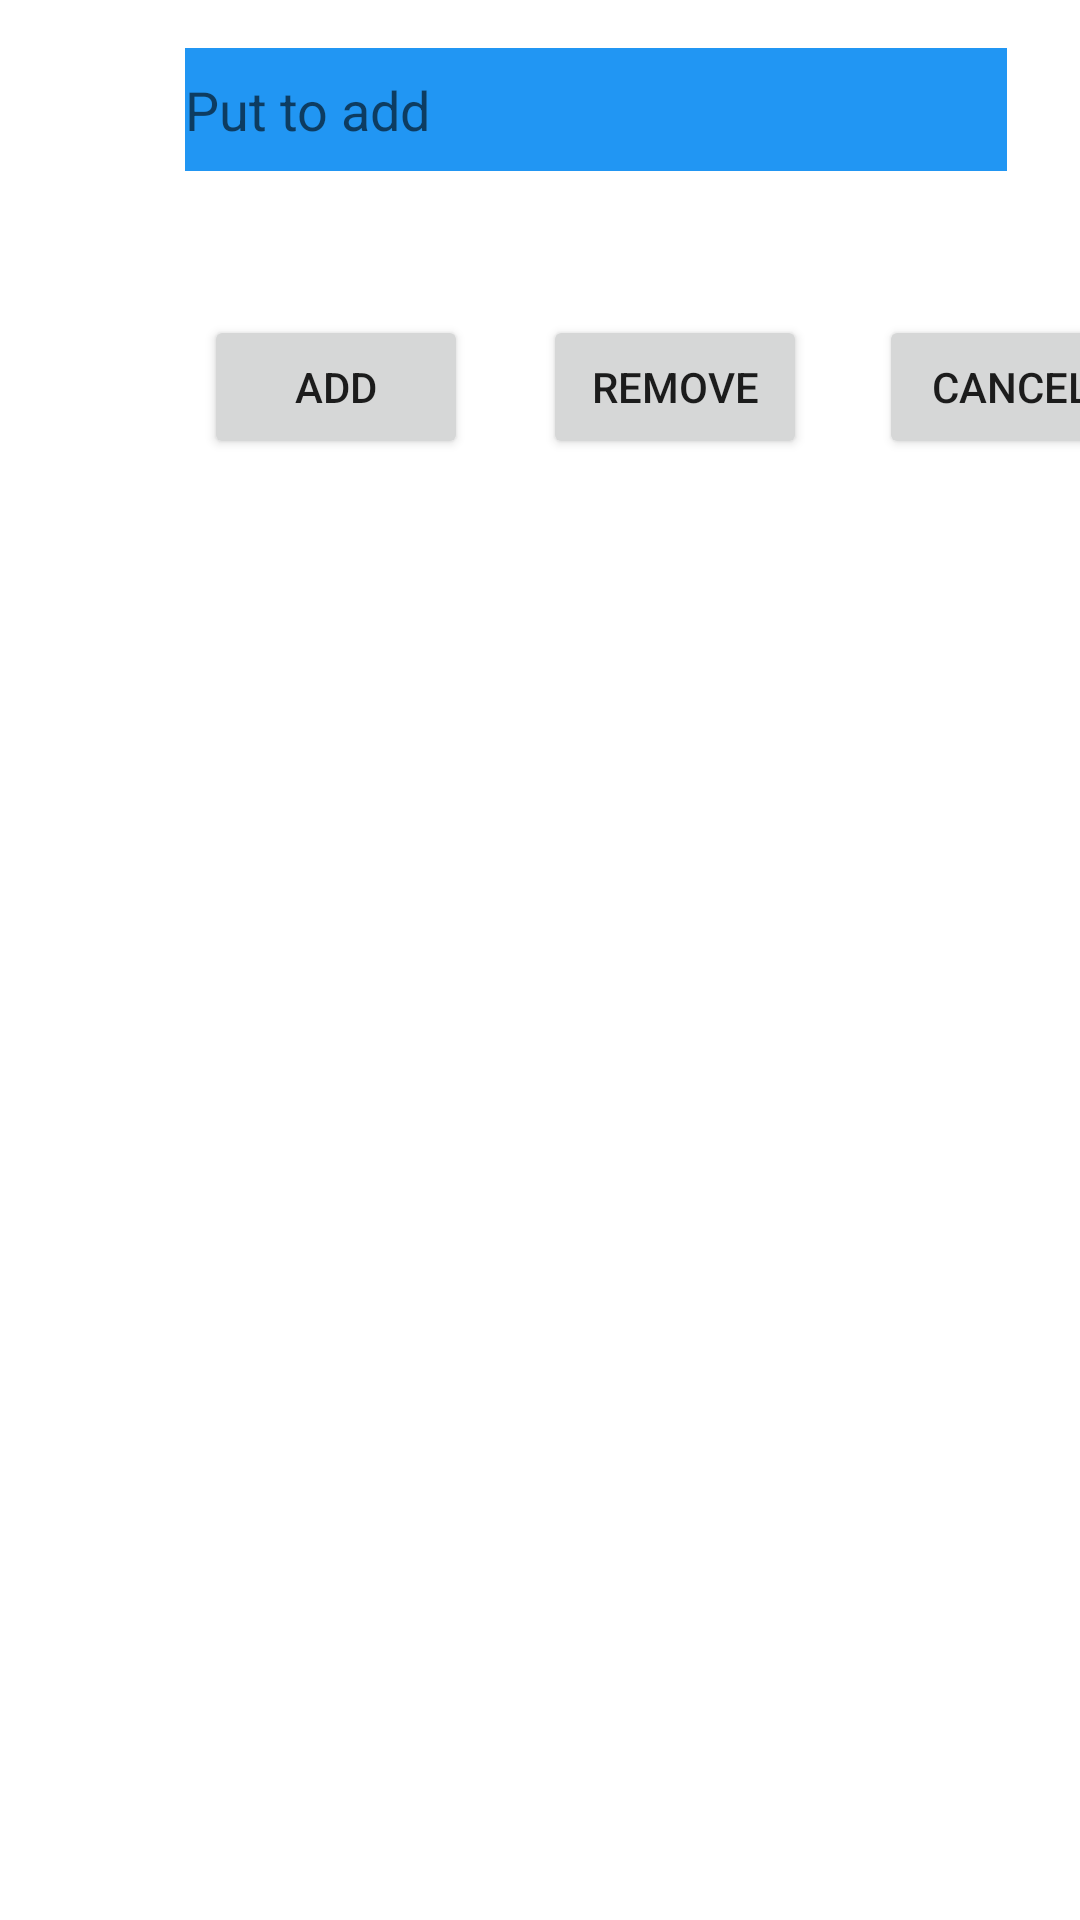

Reconstruct the res/layout file that produces this screen, plus the resources it refers to.
<!-- AndroidManifest.xml: application theme Theme.Room_Lab06 -->
<!-- res/layout/layout1.xml -->
<?xml version="1.0" encoding="utf-8"?>
<androidx.constraintlayout.widget.ConstraintLayout
    xmlns:android="http://schemas.android.com/apk/res/android"
    xmlns:app="http://schemas.android.com/apk/res-auto"
    xmlns:tools="http://schemas.android.com/tools"
    android:layout_width="match_parent"
    android:layout_height="match_parent">

    <EditText
        android:id="@+id/nhap"
        android:layout_width="274dp"
        android:layout_height="41dp"
        android:layout_marginStart="87dp"
        android:layout_marginTop="16dp"
        android:layout_marginEnd="50dp"
        android:autofillHints=""
        android:background="#2196F3"
        android:drawableStart="@drawable/vector__2_"
        android:ems="10"
        android:hint="Put to add"
        android:inputType="textPersonName"
        android:textColor="#070707"
        app:layout_constraintEnd_toEndOf="parent"
        app:layout_constraintStart_toStartOf="parent"
        app:layout_constraintTop_toTopOf="parent" />

    <Button
        android:id="@+id/btnAdd"
        android:layout_width="wrap_content"
        android:layout_height="wrap_content"
        android:layout_marginStart="68dp"
        android:layout_marginTop="48dp"
        android:text="Add"
        app:layout_constraintStart_toStartOf="parent"
        app:layout_constraintTop_toBottomOf="@+id/nhap" />

    <Button
        android:id="@+id/btnCancel"
        android:layout_width="wrap_content"
        android:layout_height="wrap_content"
        android:layout_marginStart="24dp"
        android:text="Cancel"
        app:layout_constraintBottom_toBottomOf="@+id/btnRemove"
        app:layout_constraintStart_toEndOf="@+id/btnRemove"
        app:layout_constraintTop_toTopOf="@+id/btnRemove" />

    <Button
        android:id="@+id/btnRemove"
        android:layout_width="wrap_content"
        android:layout_height="wrap_content"
        android:layout_marginStart="25dp"
        android:text="Remove"
        app:layout_constraintBottom_toBottomOf="@+id/btnAdd"
        app:layout_constraintStart_toEndOf="@+id/btnAdd"
        app:layout_constraintTop_toTopOf="@+id/btnAdd" />

    <ListView
        android:id="@+id/lv1"
        android:layout_width="413dp"
        android:layout_height="559dp"
        android:layout_marginTop="19dp"
        app:layout_constraintEnd_toEndOf="parent"
        app:layout_constraintStart_toStartOf="parent"
        app:layout_constraintTop_toBottomOf="@+id/btnAdd" />

</androidx.constraintlayout.widget.ConstraintLayout>
<!-- resources referenced by this layout -->
<resources>
  <style name="Theme.Room_Lab06" parent="Theme.MaterialComponents.DayNight.DarkActionBar">
          
          <item name="colorPrimary">@color/purple_500</item>
          <item name="colorPrimaryVariant">@color/purple_700</item>
          <item name="colorOnPrimary">@color/white</item>
          
          <item name="colorSecondary">@color/teal_200</item>
          <item name="colorSecondaryVariant">@color/teal_700</item>
          <item name="colorOnSecondary">@color/black</item>
          
          <item name="android:statusBarColor" tools:targetApi="l">?attr/colorPrimaryVariant</item>
          
      </style>
  <!-- not gathered from this repository: default colours our renderer supplied (Android Studio template values) -->
  <color name="purple_500">#FF6200EE</color>
  <color name="purple_700">#FF3700B3</color>
  <color name="teal_200">#FF03DAC5</color>
  <color name="teal_700">#FF018786</color>
  <color name="black">#FF000000</color>
  <color name="white">#FFFFFFFF</color>
</resources>
